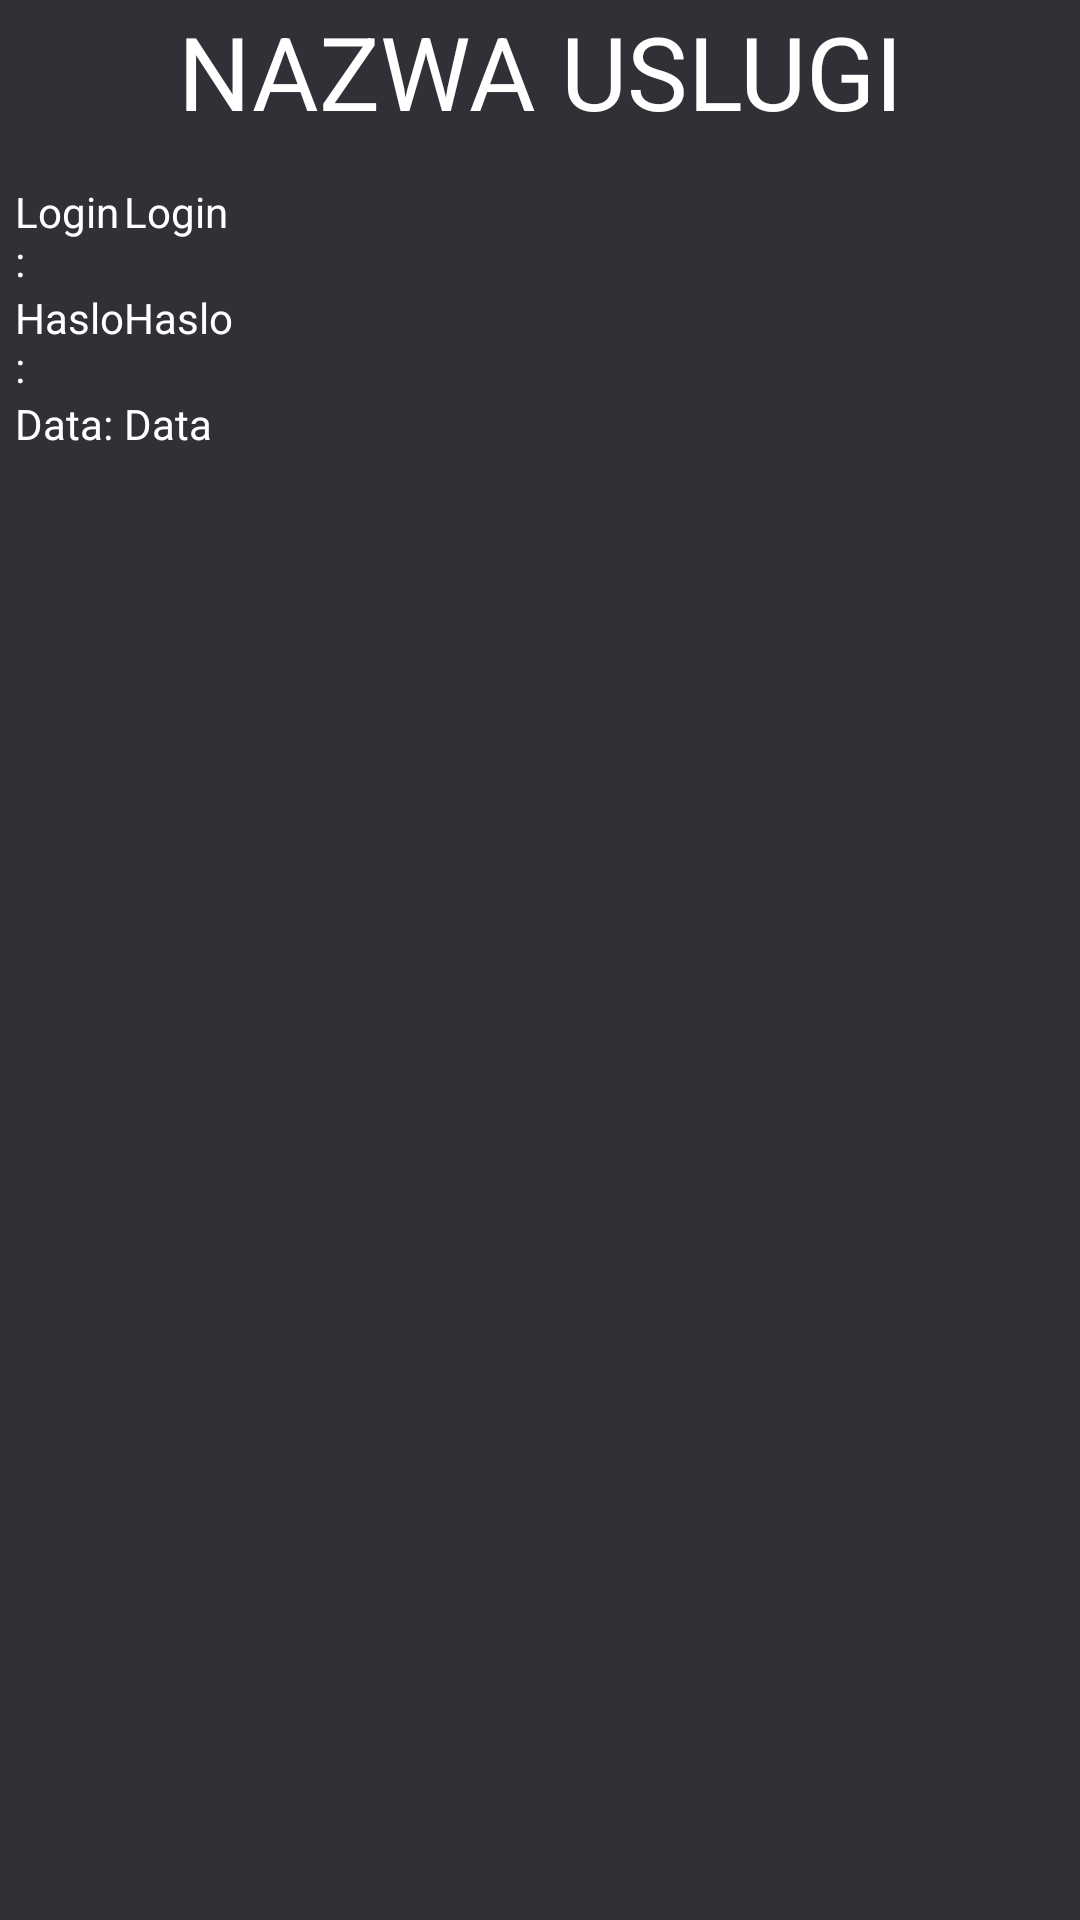

Layout XML and referenced resources for this Android screen:
<!-- AndroidManifest.xml: application theme Theme.ZarzadzanieHaslami -->
<!-- res/layout/element_archiwum.xml -->
<?xml version="1.0" encoding="utf-8"?>
<androidx.constraintlayout.widget.ConstraintLayout xmlns:android="http://schemas.android.com/apk/res/android"
    xmlns:app="http://schemas.android.com/apk/res-auto"
    xmlns:tools="http://schemas.android.com/tools"
    android:layout_width="match_parent"
    android:layout_height="match_parent"
    android:theme="@style/Theme.tlo">

    <RelativeLayout
        android:layout_width="0dp"
        android:layout_height="wrap_content"
        android:layout_marginStart="5dp"
        android:layout_marginTop="1dp"
        android:layout_marginEnd="5dp"
        app:layout_constraintEnd_toEndOf="parent"
        app:layout_constraintStart_toStartOf="parent"
        app:layout_constraintTop_toTopOf="parent">

        <LinearLayout
            android:layout_width="match_parent"
            android:layout_height="wrap_content"
            android:orientation="vertical">

            <TextView
                android:id="@+id/ServiceName"
                android:layout_width="match_parent"
                android:layout_height="60dp"
                android:clickable="false"
                android:text="NAZWA USLUGI"
                android:textAlignment="center"
                android:textColor="#FFFFFF"
                android:textSize="34sp" />

            <LinearLayout
                android:layout_width="match_parent"
                android:layout_height="match_parent"
                android:orientation="horizontal">

                <TextView
                    android:id="@+id/loginarch"
                    android:layout_width="5dp"
                    android:layout_height="wrap_content"
                    android:layout_weight="1"
                    android:textColor="#FFFFFF"
                    android:text="Login:" />

                <TextView
                    android:id="@+id/Login"
                    android:layout_width="282dp"
                    android:layout_height="match_parent"
                    android:layout_weight="1"
                    android:text="Login"
                    android:textColor="#FFFFFF" />



            </LinearLayout>

            <LinearLayout
                android:layout_width="match_parent"
                android:layout_height="match_parent"
                android:orientation="horizontal">

                <TextView
                    android:id="@+id/hasloarch"
                    android:layout_width="5dp"
                    android:layout_height="wrap_content"
                    android:layout_weight="1"
                    android:textColor="#FFFFFF"
                    android:text="Haslo:" />

                <TextView
                    android:id="@+id/Haslo"
                    android:layout_width="282dp"
                    android:layout_height="match_parent"
                    android:layout_weight="1"
                    android:text="Haslo"
                    android:textColor="#FFFFFF" />



            </LinearLayout>

            <LinearLayout
                android:layout_width="match_parent"
                android:layout_height="match_parent"
                android:orientation="horizontal">

                <TextView
                    android:id="@+id/dataarch"
                    android:layout_width="5dp"
                    android:layout_height="wrap_content"
                    android:layout_weight="1"
                    android:textColor="#FFFFFF"
                    android:text="Data:" />

                <TextView
                    android:id="@+id/Date"
                    android:layout_width="282dp"
                    android:layout_height="match_parent"
                    android:layout_weight="1"
                    android:text="Data"
                    android:textColor="#FFFFFF" />



            </LinearLayout>




        </LinearLayout>

    </RelativeLayout>

</androidx.constraintlayout.widget.ConstraintLayout>
<!-- resources referenced by this layout -->
<resources>
  <style name="Theme.tlo" parent="Theme.MaterialComponents.DayNight.DarkActionBar">
          <item name="android:background">@color/kolorTla</item>
      </style>
  <style name="Theme.ZarzadzanieHaslami" parent="Theme.MaterialComponents.DayNight.NoActionBar">
          
          <item name="colorPrimary">@color/glowny</item>
          <item name="colorPrimaryVariant">@color/purple_700</item>
          <item name="colorOnPrimary">@color/glowny</item>
          
          <item name="colorSecondary">@color/teal_200</item>
          <item name="colorSecondaryVariant">@color/teal_700</item>
          <item name="colorOnSecondary">@color/black</item>
          
          <item name="android:statusBarColor" tools:targetApi="l">@color/kolorTla</item>
          
          <item name="android:textColor">@color/glowny</item>
      </style>
  <color name="kolorTla">#FF2F3136</color>
  <color name="glowny">#FFE0E0E0</color>
  <color name="purple_700">#FF3700B3</color>
  <color name="teal_200">#FF03DAC5</color>
  <color name="teal_700">#FF018786</color>
  <color name="black">#FF000000</color>
</resources>
